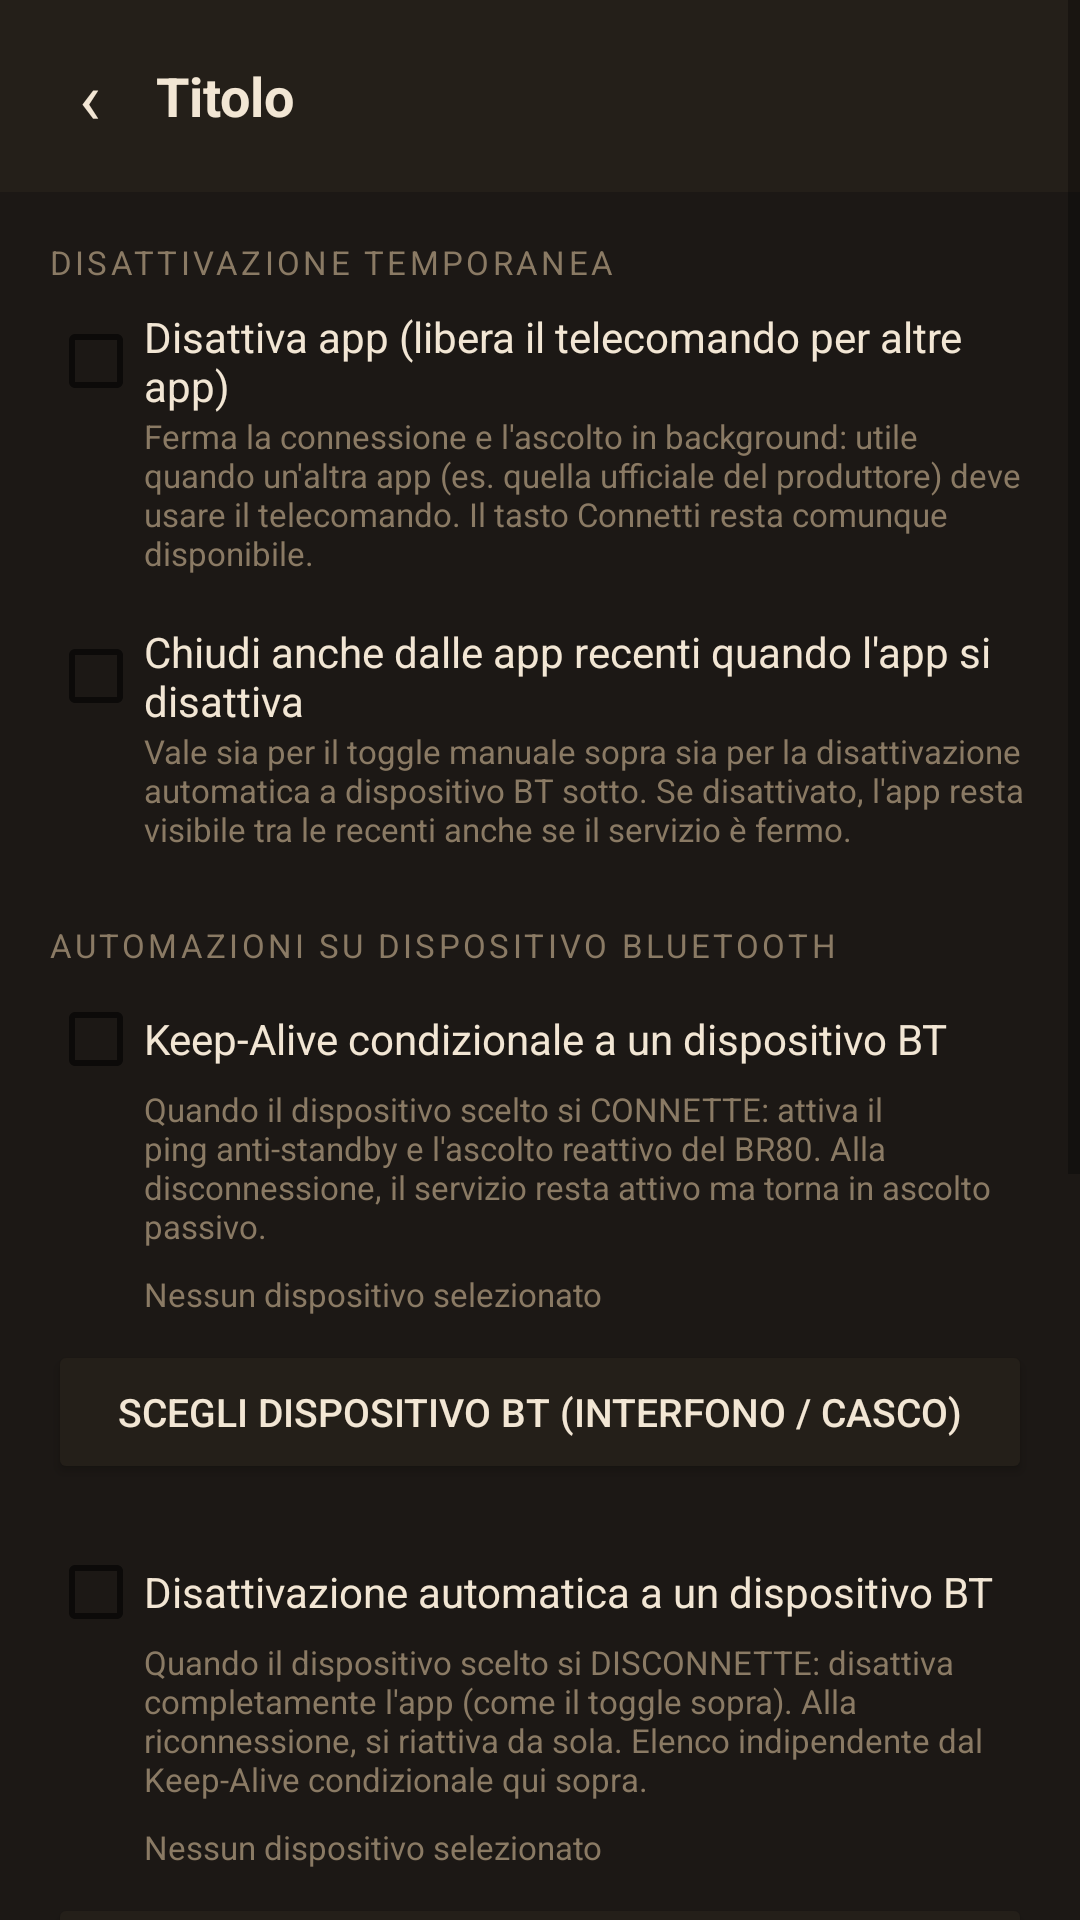

Android layout source for this screen:
<!-- AndroidManifest.xml: application theme Theme.AppCompat.Light.NoActionBar -->
<!-- res/layout/fragment_option_connection.xml -->
<?xml version="1.0" encoding="utf-8"?>
<ScrollView xmlns:android="http://schemas.android.com/apk/res/android"
    android:layout_width="match_parent"
    android:layout_height="match_parent"
    android:background="@color/cockpit_screen_bg">

    <LinearLayout
        android:layout_width="match_parent"
        android:layout_height="wrap_content"
        android:orientation="vertical">

        <include layout="@layout/partial_detail_header" />

        <LinearLayout
            android:layout_width="match_parent"
            android:layout_height="wrap_content"
            android:orientation="vertical"
            android:padding="16dp">

            <TextView style="@style/Br80.Text.Caption" android:layout_width="wrap_content" android:layout_height="wrap_content" android:text="DISATTIVAZIONE TEMPORANEA" android:letterSpacing="0.1" android:layout_marginBottom="8dp" />

            <CheckBox
                android:id="@+id/cbOptAppDisabled"
                android:layout_width="match_parent"
                android:layout_height="wrap_content"
                android:text="Disattiva app (libera il telecomando per altre app)"
                android:textSize="14sp"
                android:textColor="@color/cockpit_ink" />

            <TextView
                style="@style/Br80.Text.Caption"
                android:layout_width="match_parent"
                android:layout_height="wrap_content"
                android:text="Ferma la connessione e l'ascolto in background: utile quando un'altra app (es. quella ufficiale del produttore) deve usare il telecomando. Il tasto Connetti resta comunque disponibile."
                android:layout_marginStart="32dp"
                android:layout_marginBottom="16dp" />

            <CheckBox
                android:id="@+id/cbOptCloseFromRecents"
                android:layout_width="match_parent"
                android:layout_height="wrap_content"
                android:text="Chiudi anche dalle app recenti quando l'app si disattiva"
                android:textSize="14sp"
                android:textColor="@color/cockpit_ink" />

            <TextView
                style="@style/Br80.Text.Caption"
                android:layout_width="match_parent"
                android:layout_height="wrap_content"
                android:text="Vale sia per il toggle manuale sopra sia per la disattivazione automatica a dispositivo BT sotto. Se disattivato, l'app resta visibile tra le recenti anche se il servizio è fermo."
                android:layout_marginStart="32dp"
                android:layout_marginBottom="24dp" />

            <TextView style="@style/Br80.Text.Caption" android:layout_width="wrap_content" android:layout_height="wrap_content" android:text="AUTOMAZIONI SU DISPOSITIVO BLUETOOTH" android:letterSpacing="0.1" android:layout_marginBottom="8dp" />

            <CheckBox
                android:id="@+id/cbOptConditionalBt"
                android:layout_width="match_parent"
                android:layout_height="wrap_content"
                android:text="Keep-Alive condizionale a un dispositivo BT"
                android:textSize="14sp"
                android:textColor="@color/cockpit_ink" />

            <TextView
                style="@style/Br80.Text.Caption"
                android:layout_width="match_parent"
                android:layout_height="wrap_content"
                android:text="Quando il dispositivo scelto si CONNETTE: attiva il ping anti-standby e l'ascolto reattivo del BR80. Alla disconnessione, il servizio resta attivo ma torna in ascolto passivo."
                android:layout_marginStart="32dp"
                android:layout_marginBottom="8dp" />

            <TextView
                android:id="@+id/tvConditionalBtDevice"
                style="@style/Br80.Text.Caption"
                android:layout_width="match_parent"
                android:layout_height="wrap_content"
                android:text="Nessun dispositivo selezionato"
                android:layout_marginStart="32dp"
                android:layout_marginBottom="8dp" />

            <Button
                android:id="@+id/btnOptChooseBtDevice"
                android:layout_width="match_parent"
                android:layout_height="wrap_content"
                android:text="Scegli Dispositivo BT (Interfono / Casco)"
                android:textSize="13sp"
                android:backgroundTint="@color/cockpit_card"
                android:textColor="@color/cockpit_ink"
                android:layout_marginBottom="20dp" />

            <CheckBox
                android:id="@+id/cbOptAutoDisableBt"
                android:layout_width="match_parent"
                android:layout_height="wrap_content"
                android:text="Disattivazione automatica a un dispositivo BT"
                android:textSize="14sp"
                android:textColor="@color/cockpit_ink" />

            <TextView
                style="@style/Br80.Text.Caption"
                android:layout_width="match_parent"
                android:layout_height="wrap_content"
                android:text="Quando il dispositivo scelto si DISCONNETTE: disattiva completamente l'app (come il toggle sopra). Alla riconnessione, si riattiva da sola. Elenco indipendente dal Keep-Alive condizionale qui sopra."
                android:layout_marginStart="32dp"
                android:layout_marginBottom="8dp" />

            <TextView
                android:id="@+id/tvAutoDisableBtDevice"
                style="@style/Br80.Text.Caption"
                android:layout_width="match_parent"
                android:layout_height="wrap_content"
                android:text="Nessun dispositivo selezionato"
                android:layout_marginStart="32dp"
                android:layout_marginBottom="8dp" />

            <Button
                android:id="@+id/btnOptChooseAutoDisableBtDevice"
                android:layout_width="match_parent"
                android:layout_height="wrap_content"
                android:text="Scegli Dispositivo BT (Auto-Disattivazione)"
                android:textSize="13sp"
                android:backgroundTint="@color/cockpit_card"
                android:textColor="@color/cockpit_ink"
                android:layout_marginBottom="24dp" />

            <TextView style="@style/Br80.Text.Caption" android:layout_width="wrap_content" android:layout_height="wrap_content" android:text="AVVIO &amp; ALWAYS-ON" android:letterSpacing="0.1" android:layout_marginBottom="8dp" />

            <CheckBox
                android:id="@+id/cbOptBoot"
                android:layout_width="match_parent"
                android:layout_height="wrap_content"
                android:text="Avvio automatico all'accensione del telefono"
                android:textSize="14sp"
                android:textColor="@color/cockpit_ink"
                android:layout_marginBottom="10dp" />

            <CheckBox
                android:id="@+id/cbOptKeepAlive"
                android:layout_width="match_parent"
                android:layout_height="wrap_content"
                android:text="Keep-Alive / Always-On (Anti-Standby BR80)"
                android:textSize="14sp"
                android:textColor="@color/cockpit_ink" />

            <TextView
                style="@style/Br80.Text.Caption"
                android:layout_width="match_parent"
                android:layout_height="wrap_content"
                android:text="Invia un ping periodico per evitare il deep sleep del BR80."
                android:layout_marginStart="32dp"
                android:layout_marginBottom="24dp" />

            <TextView style="@style/Br80.Text.Caption" android:layout_width="wrap_content" android:layout_height="wrap_content" android:text="PERMESSI DI SISTEMA" android:letterSpacing="0.1" android:layout_marginBottom="8dp" />

            <Button
                android:id="@+id/btnOptDoze"
                android:layout_width="match_parent"
                android:layout_height="wrap_content"
                android:text="Disattiva Ottimizzazione Batteria (Doze)"
                android:textSize="13sp"
                android:backgroundTint="@color/cockpit_card"
                android:textColor="@color/cockpit_ink"
                android:layout_marginBottom="8dp" />

            <Button
                android:id="@+id/btnOptOverlay"
                android:layout_width="match_parent"
                android:layout_height="wrap_content"
                android:text="Consenti Avvio su Altre App (Gemini / Mappe)"
                android:textSize="13sp"
                android:backgroundTint="@color/cockpit_card"
                android:textColor="@color/cockpit_ink"
                android:layout_marginBottom="8dp" />

            <Button
                android:id="@+id/btnOptAccessibility"
                android:layout_width="match_parent"
                android:layout_height="wrap_content"
                android:text="Attiva Servizio Accessibilità (Indietro / Home / Blocca Schermo)"
                android:textSize="13sp"
                android:backgroundTint="@color/cockpit_card"
                android:textColor="@color/cockpit_ink" />

        </LinearLayout>
    </LinearLayout>
</ScrollView>
<!-- res/layout/partial_detail_header.xml (included above) -->
<?xml version="1.0" encoding="utf-8"?>
<merge xmlns:android="http://schemas.android.com/apk/res/android">

    <LinearLayout
        android:layout_width="match_parent"
        android:layout_height="wrap_content"
        android:orientation="horizontal"
        android:background="@color/cockpit_card"
        android:paddingHorizontal="8dp"
        android:paddingVertical="10dp"
        android:gravity="center_vertical">

        <TextView
            android:id="@+id/btnDetailBack"
            android:layout_width="44dp"
            android:layout_height="44dp"
            android:text="‹"
            android:textSize="24sp"
            android:gravity="center"
            android:textColor="@color/cockpit_ink"
            android:clickable="true"
            android:focusable="true"
            android:background="?android:attr/selectableItemBackgroundBorderless" />

        <TextView
            android:id="@+id/tvDetailTitle"
            style="@style/Br80.Text.ScreenTitle"
            android:layout_width="0dp"
            android:layout_height="wrap_content"
            android:layout_weight="1"
            android:text="Titolo" />

    </LinearLayout>

</merge>
<!-- resources referenced by this layout -->
<resources>
  <color name="cockpit_card">#241F19</color>
  <color name="cockpit_ink">#F2E6D4</color>
  <color name="cockpit_screen_bg">#1C1815</color>
  <style name="Br80.Text.Caption" parent="">
          <item name="android:textSize">11sp</item>
          <item name="android:textColor">@color/cockpit_muted_dim</item>
      </style>
  <style name="Br80.Text.ScreenTitle" parent="">
          <item name="android:textSize">18sp</item>
          <item name="android:textStyle">bold</item>
          <item name="android:textColor">@color/cockpit_ink</item>
      </style>
  <color name="cockpit_muted_dim">#8A7A64</color>
</resources>
